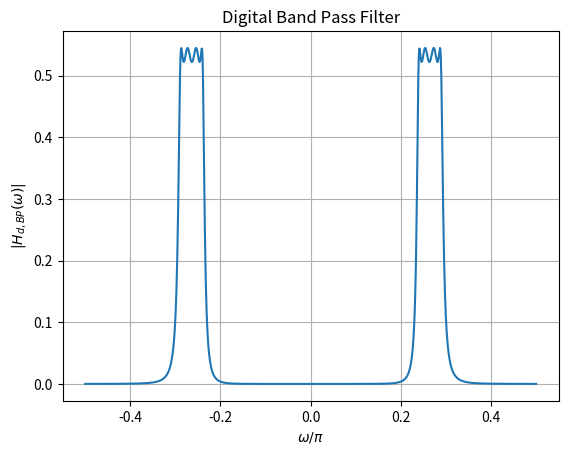

This figure's Python source:
import numpy as np
import matplotlib.pyplot as plt
from sympy import symbols, exp, I

# Define symbolic variables
s, s_L, z, omega = symbols('s s_L z omega')

# Given transfer function
H_s_L = 0.227 / (s_L**4 + 1.3022*s_L**3 + 1.84781*s_L**2 + 1.1651*s_L + 0.4350)

Omega_0_val = 0.439
B_val = 0.0931


s_L_expr = (s**2 + Omega_0_val**2) / (B_val * s)
H_s = H_s_L.subs(s_L, s_L_expr)

# Substitute s expression
s_expr = (1 - z**(-1)) / (1 + z**(-1))
H_s = H_s.subs(s, s_expr)

# Define the expression for z
z_expr = exp(1j * omega)

# Substitute z expression
H_z = H_s.subs(z, z_expr)


omega_values = np.linspace(-np.pi/2, np.pi/2, 1000)  
H_values = [np.abs(H_z.evalf(subs={omega: om_val})) for om_val in omega_values]

# Plot
plt.plot(omega_values/np.pi, H_values)
plt.xlabel(r'$\omega/\pi$')
plt.ylabel(r'$|H_{d,BP}(\omega)|$')
plt.title("Digital Band Pass Filter")
plt.grid(True)
plt.savefig("Digital_BPF.png")
